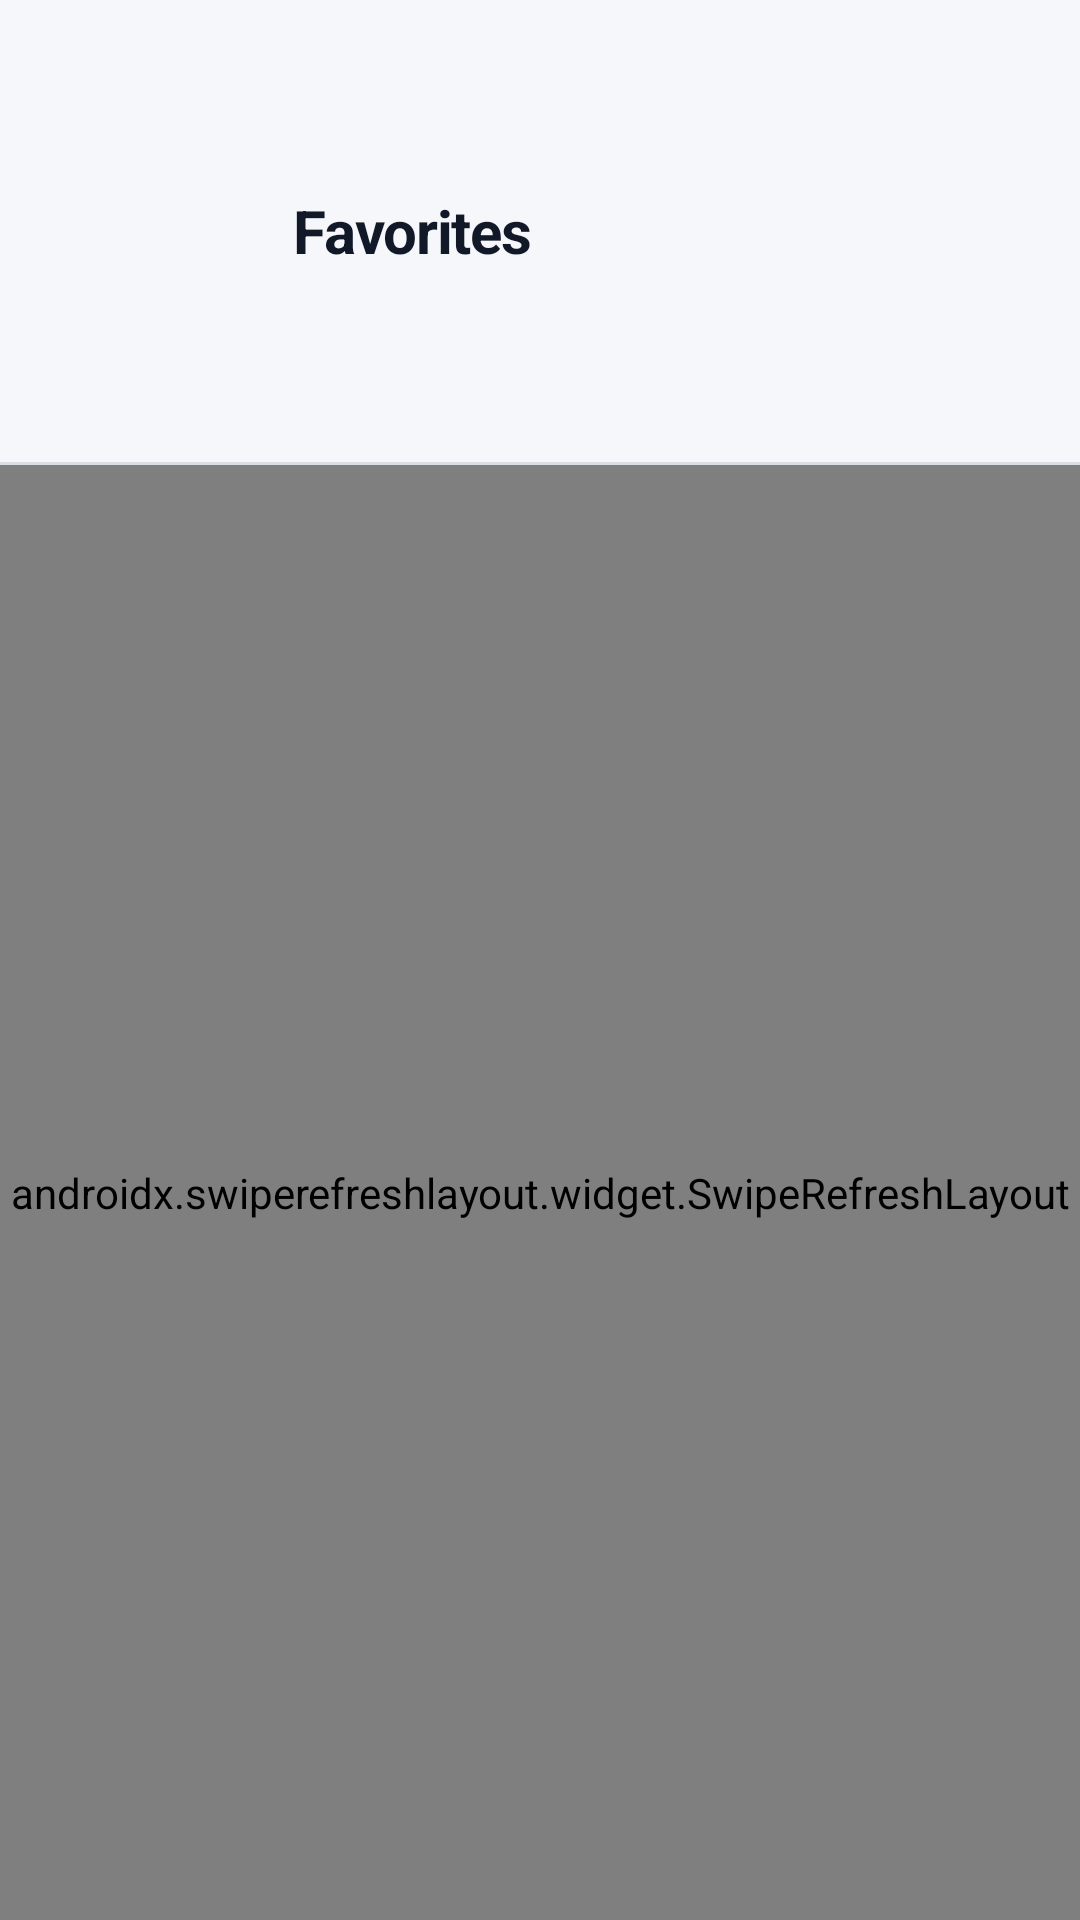

The Android layout XML behind this screen, and the referenced resources:
<!-- AndroidManifest.xml: application theme Theme.My_Mobile_App -->
<!-- res/layout/activity_favorites.xml -->
<?xml version="1.0" encoding="utf-8"?>
<LinearLayout xmlns:android="http://schemas.android.com/apk/res/android"
    xmlns:app="http://schemas.android.com/apk/res-auto"
    android:layout_width="match_parent"
    android:layout_height="match_parent"
    android:background="@color/bg_dark_secondary"
    android:orientation="vertical">

    <LinearLayout
        android:layout_width="match_parent"
        android:layout_height="154dp"
        android:gravity="center_vertical"
        android:orientation="horizontal"
        android:paddingHorizontal="24dp">

        <ImageButton
            android:id="@+id/btn_back"
            android:layout_width="52dp"
            android:layout_height="52dp"
            android:background="?attr/selectableItemBackgroundBorderless"
            android:contentDescription="@string/action_back"
            android:padding="10dp"
            android:src="@drawable/ic_arrow_back"
            app:tint="@color/text_primary" />

        <TextView
            style="@style/Text.Heading"
            android:layout_width="0dp"
            android:layout_height="wrap_content"
            android:layout_marginStart="22dp"
            android:layout_weight="1"
            android:text="@string/profile_favorites" />
    </LinearLayout>

    <View
        android:layout_width="match_parent"
        android:layout_height="1dp"
        android:background="@color/border_dark" />

    <androidx.swiperefreshlayout.widget.SwipeRefreshLayout
        android:id="@+id/refresh"
        android:layout_width="match_parent"
        android:layout_height="match_parent">

        <FrameLayout
            android:layout_width="match_parent"
            android:layout_height="match_parent">

            <androidx.recyclerview.widget.RecyclerView
                android:id="@+id/recycler"
                android:layout_width="match_parent"
                android:layout_height="match_parent"
                android:clipToPadding="false"
                android:paddingHorizontal="24dp"
                android:paddingTop="32dp" />

            <TextView
                android:id="@+id/txt_empty"
                style="@style/Text.Muted"
                android:layout_width="wrap_content"
                android:layout_height="wrap_content"
                android:layout_gravity="center"
                android:text="@string/favorites_empty"
                android:visibility="gone" />
        </FrameLayout>
    </androidx.swiperefreshlayout.widget.SwipeRefreshLayout>
</LinearLayout>
<!-- resources referenced by this layout -->
<resources>
  <color name="bg_dark_secondary">#FFF6F7FB</color>
  <color name="border_dark">#FFD9DEE7</color>
  <color name="text_primary">#FF111827</color>
  <string name="action_back">Back</string>
  <string name="favorites_empty">No favorite products yet</string>
  <string name="profile_favorites">Favorites</string>
  <style name="Text.Heading" parent="">
          <item name="android:textSize">@dimen/text_heading</item>
          <item name="android:textColor">@color/text_primary</item>
          <item name="android:textStyle">bold</item>
          <item name="android:letterSpacing">-0.02</item>
      </style>
  <style name="Text.Muted" parent="">
          <item name="android:textSize">@dimen/text_body</item>
          <item name="android:textColor">@color/text_muted</item>
      </style>
  <style name="Theme.My_Mobile_App" parent="Base.Theme.My_Mobile_App" />
  <dimen name="text_heading">20sp</dimen>
  <dimen name="text_body">14sp</dimen>
  <color name="text_muted">#FF6B7280</color>
  <style name="Base.Theme.My_Mobile_App" parent="Theme.Material3.DayNight.NoActionBar">
          <item name="colorPrimary">@color/orange</item>
          <item name="colorOnPrimary">@color/black</item>
          <item name="colorSecondary">@color/orange_dark</item>
          <item name="colorOnSecondary">@color/black</item>
          <item name="colorSurface">@color/ms_surface</item>
          <item name="colorOnSurface">@color/text_primary</item>
          <item name="android:colorBackground">@color/ms_bg</item>
          <item name="android:windowBackground">@color/ms_bg</item>
          <item name="android:statusBarColor">@color/ms_bg</item>
          <item name="android:navigationBarColor">@color/ms_bg</item>
          <item name="android:windowLightStatusBar">true</item>
          <item name="android:windowLightNavigationBar">true</item>
          <item name="android:fontFamily">sans-serif</item>
          <item name="android:textColorPrimary">@color/text_primary</item>
          <item name="android:textColorSecondary">@color/text_muted</item>
      </style>
  <color name="orange">#FFFF8C42</color>
  <color name="black">#FF000000</color>
  <color name="orange_dark">#FFE0732E</color>
  <color name="ms_surface">#FFFFFFFF</color>
  <color name="ms_bg">#FFF6F7FB</color>
</resources>
